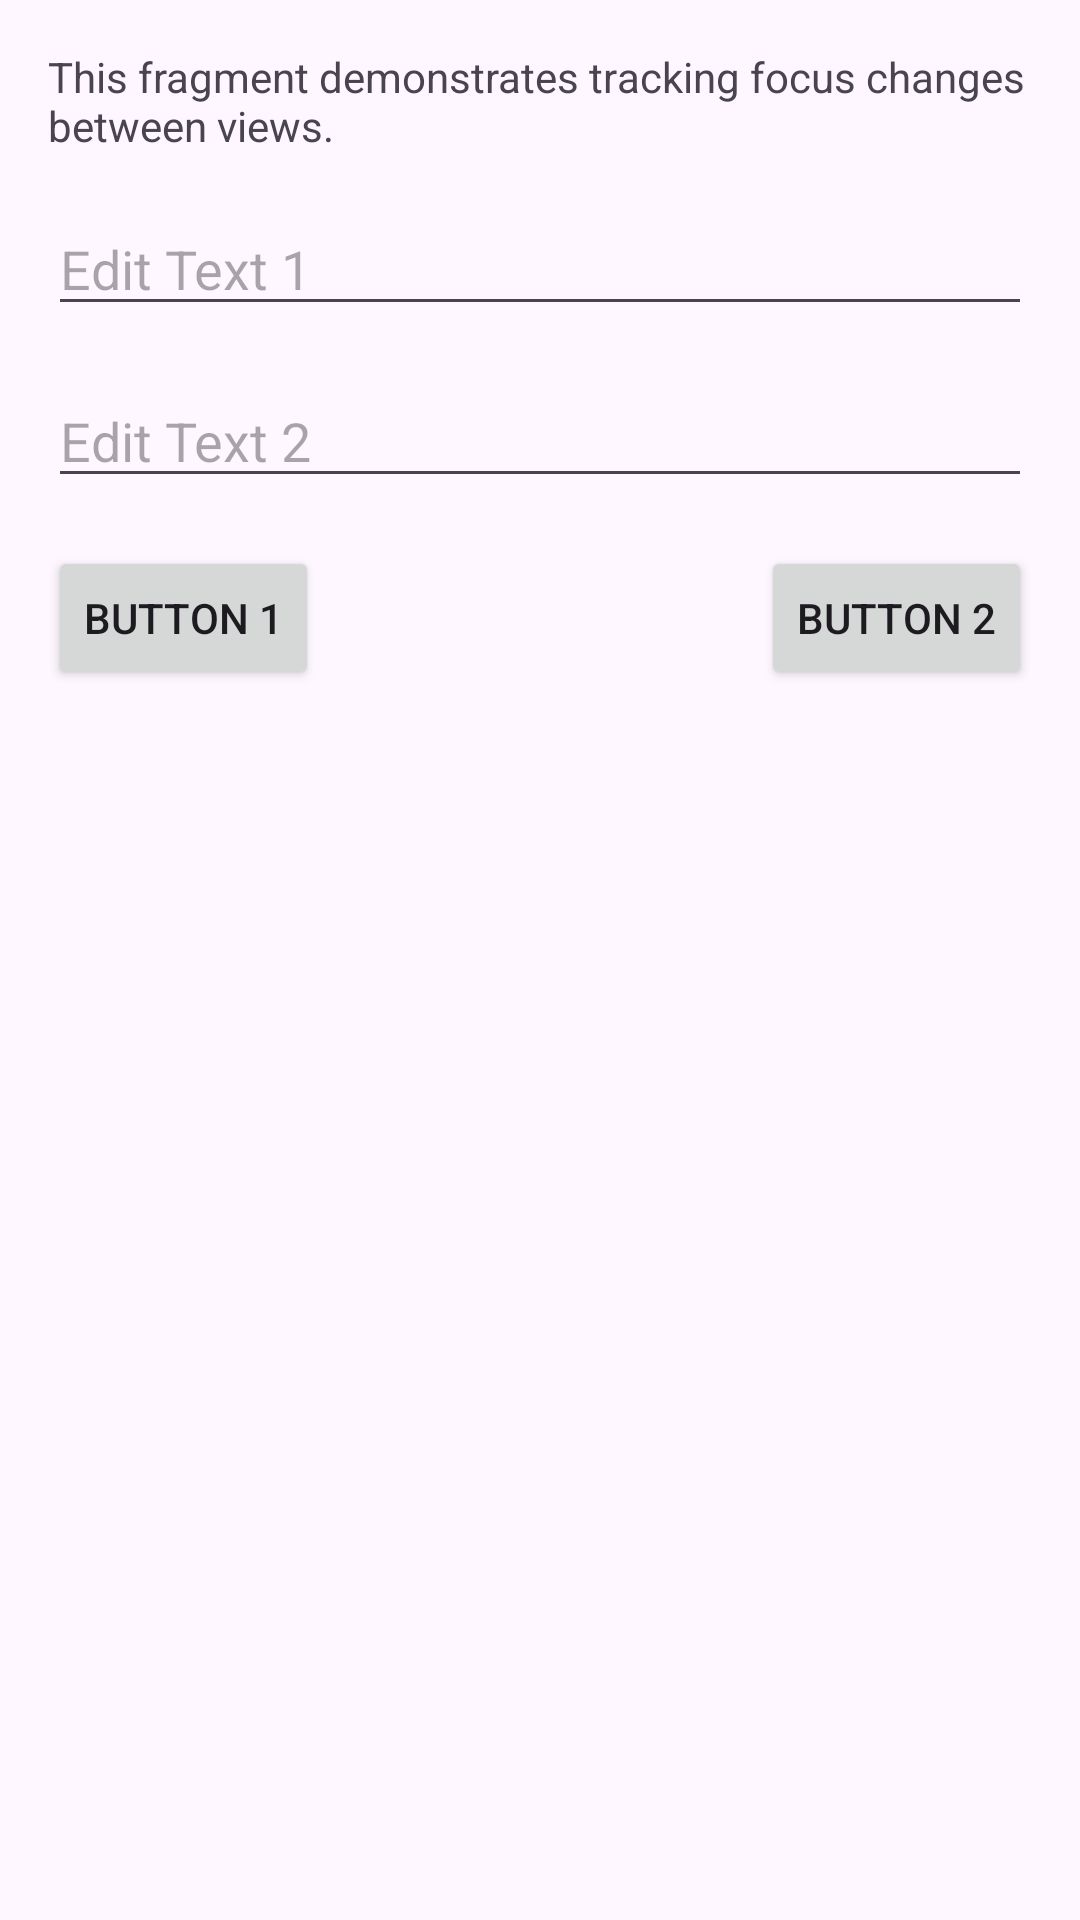

Write the Android layout XML for this screen, with the resource values it uses.
<!-- AndroidManifest.xml: application theme Theme.ViewTreeObserverUseCases -->
<!-- res/layout/fragment_focus_change.xml -->
<?xml version="1.0" encoding="utf-8"?>
<androidx.constraintlayout.widget.ConstraintLayout
    xmlns:android="http://schemas.android.com/apk/res/android"
    xmlns:app="http://schemas.android.com/apk/res-auto"
    android:layout_width="match_parent"
    android:layout_height="match_parent"
    android:padding="16dp">

    <TextView
        android:id="@+id/descriptionTextView"
        android:layout_width="0dp"
        android:layout_height="wrap_content"
        android:text="This fragment demonstrates tracking focus changes between views."
        app:layout_constraintTop_toTopOf="parent"
        app:layout_constraintStart_toStartOf="parent"
        app:layout_constraintEnd_toEndOf="parent"/>

    <EditText
        android:id="@+id/editText1"
        android:layout_width="0dp"
        android:layout_height="wrap_content"
        android:hint="Edit Text 1"
        android:layout_marginTop="16dp"
        app:layout_constraintTop_toBottomOf="@id/descriptionTextView"
        app:layout_constraintStart_toStartOf="parent"
        app:layout_constraintEnd_toEndOf="parent"/>

    <EditText
        android:id="@+id/editText2"
        android:layout_width="0dp"
        android:layout_height="wrap_content"
        android:hint="Edit Text 2"
        android:layout_marginTop="16dp"
        app:layout_constraintTop_toBottomOf="@id/editText1"
        app:layout_constraintStart_toStartOf="parent"
        app:layout_constraintEnd_toEndOf="parent"/>

    <Button
        android:id="@+id/button1"
        android:layout_width="wrap_content"
        android:layout_height="wrap_content"
        android:text="Button 1"
        android:layout_marginTop="16dp"
        app:layout_constraintTop_toBottomOf="@id/editText2"
        app:layout_constraintStart_toStartOf="parent"/>

    <Button
        android:id="@+id/button2"
        android:layout_width="wrap_content"
        android:layout_height="wrap_content"
        android:text="Button 2"
        android:layout_marginTop="16dp"
        app:layout_constraintTop_toBottomOf="@id/editText2"
        app:layout_constraintEnd_toEndOf="parent"/>

    <TextView
        android:id="@+id/focusInfoTextView"
        android:layout_width="0dp"
        android:layout_height="0dp"
        android:layout_marginTop="16dp"
        android:scrollbars="vertical"
        app:layout_constraintTop_toBottomOf="@id/button1"
        app:layout_constraintBottom_toBottomOf="parent"
        app:layout_constraintStart_toStartOf="parent"
        app:layout_constraintEnd_toEndOf="parent"/>

</androidx.constraintlayout.widget.ConstraintLayout>
<!-- resources referenced by this layout -->
<resources>
  <style name="Theme.ViewTreeObserverUseCases" parent="Base.Theme.ViewTreeObserverUseCases" />
  <style name="Base.Theme.ViewTreeObserverUseCases" parent="Theme.Material3.DayNight.NoActionBar">
          
          
      </style>
</resources>
